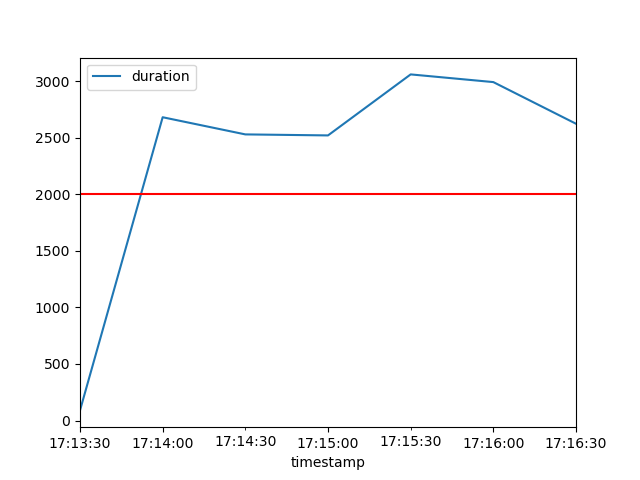

Values plotted in this chart, from the file beside it:
timestamp, duration, respCode
1589390014350, 180, 200
1589390014359, 199, 200
1589390014387, 229, 200
1589390014422, 208, 200
1589390014442, 191, 200
1589390014347, 288, 200
1589390014301, 382, 200
1589390014428, 336, 200
1589390014319, 462, 200
1589390014418, 368, 200
1589390015478, 50, 200
1589390015550, 50, 200
1589390015567, 80, 200
1589390015618, 65, 200
1589390015625, 77, 200
1589390015688, 58, 200
1589390015702, 80, 200
1589390015740, 61, 200
1589390015792, 69, 200
1589390015874, 54, 200
1589390016537, 46, 200
1589390016589, 49, 200
1589390016617, 75, 200
1589390016649, 51, 200
1589390016698, 53, 200
1589390016778, 52, 200
1589390016809, 81, 200
1589390016865, 69, 200
1589390016884, 84, 200
1589390016980, 49, 200
1589390017507, 48, 200
1589390017576, 48, 200
1589390017595, 63, 200
1589390017724, 43, 200
1589390017796, 64, 200
1589390017802, 77, 200
1589390017843, 77, 200
1589390017968, 56, 200
1589390017974, 89, 200
1589390017979, 91, 200
1589390018559, 53, 200
1589390018566, 55, 200
1589390018666, 108, 200
1589390018762, 53, 200
1589390018870, 72, 200
1589390018843, 119, 200
1589390018921, 109, 200
1589390018997, 76, 200
1589390019013, 96, 200
1589390019160, 64, 200
1589390019624, 55, 200
1589390019662, 56, 200
1589390019756, 53, 200
1589390019906, 59, 200
1589390019926, 73, 200
1589390019965, 51, 200
1589390020057, 58, 200
1589390020116, 64, 200
1589390020137, 67, 200
1589390020180, 60, 200
... 3,478 more rows
